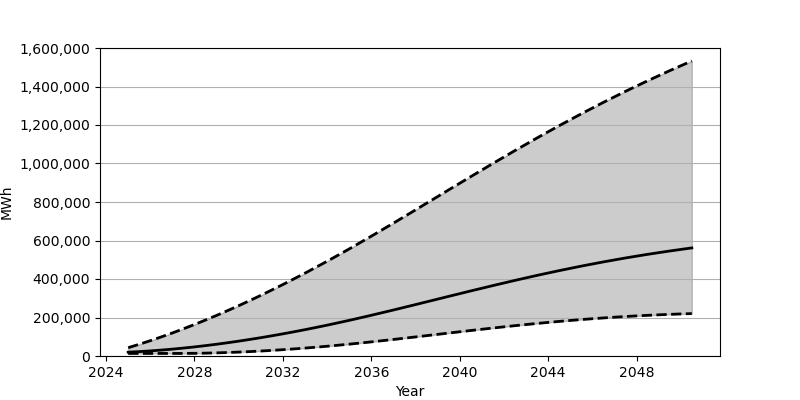

Values plotted in this chart, from the file beside it:
Date, Low, Base, High
2025-01-01, 13278, 19852, 43153
2025-07-01, 13278, 22827, 60806
2026-01-01, 13278, 26458, 79480
2026-07-01, 13278, 30739, 99101
2027-01-01, 13285, 35639, 119690
2027-07-01, 13375, 41136, 141196
2028-01-01, 13923, 47230, 163541
2028-07-01, 14917, 53901, 186786
2029-01-01, 16317, 61101, 210850
2029-07-01, 18132, 68856, 235720
2030-01-01, 20326, 77110, 261383
2030-07-01, 22921, 85890, 287791
2031-01-01, 25857, 95146, 314930
2031-07-01, 29168, 104879, 342803
2032-01-01, 32826, 115068, 371352
2032-07-01, 36820, 125700, 400622
2033-01-01, 41146, 136777, 430518
2033-07-01, 45779, 148282, 461039
2034-01-01, 50726, 160173, 492182
2034-07-01, 55977, 172479, 523931
2035-01-01, 61511, 185158, 556247
2035-07-01, 67328, 198228, 589138
2036-01-01, 73364, 211578, 622471
2036-07-01, 79598, 225180, 656209
2037-01-01, 85987, 238998, 690223
2037-07-01, 92510, 252973, 724505
2038-01-01, 99115, 267087, 758991
2038-07-01, 105776, 281267, 793566
2039-01-01, 112482, 295495, 828221
2039-07-01, 119175, 309711, 862861
2040-01-01, 125842, 323895, 897444
2040-07-01, 132426, 337982, 931867
2041-01-01, 138937, 351941, 966127
2041-07-01, 145312, 365742, 1000144
2042-01-01, 151553, 379342, 1033863
2042-07-01, 157608, 392738, 1067248
2043-01-01, 163471, 405856, 1100230
2043-07-01, 169127, 418695, 1132786
2044-01-01, 174553, 431239, 1164910
2044-07-01, 179737, 443437, 1196523
2045-01-01, 184665, 455302, 1227617
2045-07-01, 189313, 466836, 1258168
2046-01-01, 193701, 477990, 1288180
2046-07-01, 197796, 488756, 1317629
2047-01-01, 201613, 499155, 1346510
2047-07-01, 205126, 509175, 1374811
2048-01-01, 208364, 518813, 1402516
2048-07-01, 211313, 528071, 1429691
2049-01-01, 213979, 536954, 1456275
2049-07-01, 216383, 545463, 1482302
2050-01-01, 218494, 553626, 1507815
2050-07-01, 220357, 561445, 1532757
